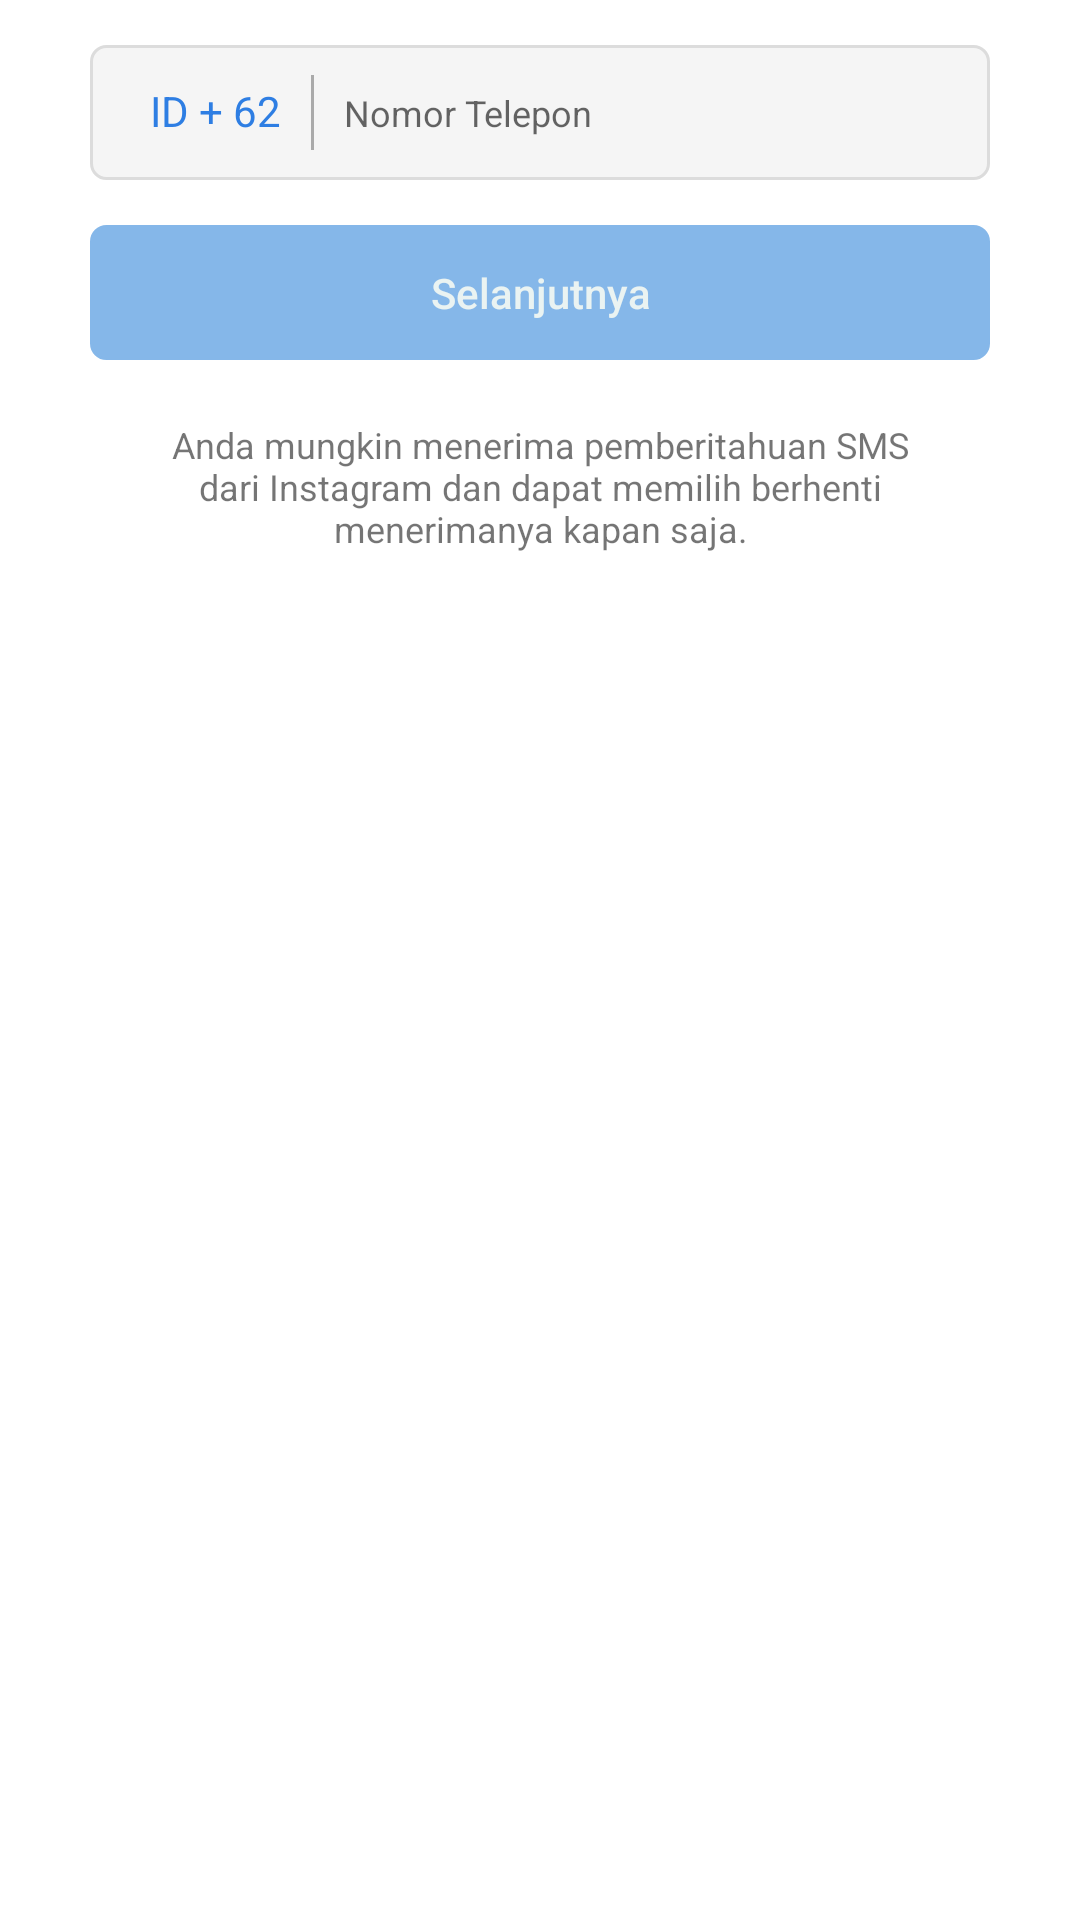

Produce the Android XML layout that renders to this screen, including the resource entries it uses.
<!-- AndroidManifest.xml: application theme AppTheme -->
<!-- res/layout/activity_telepone_fragment.xml -->
<?xml version="1.0" encoding="utf-8"?>
<RelativeLayout
    xmlns:android="http://schemas.android.com/apk/res/android"
    xmlns:app="http://schemas.android.com/apk/res-auto"
    xmlns:tools="http://schemas.android.com/tools"
    android:layout_width="match_parent"
    android:layout_height="match_parent"
    android:background="@color/white"
    tools:context=".register.fragment.EmailFragment">

    <LinearLayout
        android:id="@+id/linear_layout_one"
        android:layout_width="match_parent"
        android:layout_height="45dp"
        android:layout_marginLeft="30dp"
        android:layout_marginRight="30dp"
        android:layout_marginTop="15dp"
        android:background="@drawable/border_login"
        android:orientation="horizontal">
        <TextView
            android:layout_width="wrap_content"
            android:layout_height="wrap_content"
            android:text="ID + 62"
            android:textColor="@color/blue_button_login"
            android:layout_marginLeft="20dp"/>
        <View
            android:layout_width="1dp"
            android:layout_height="wrap_content"
            android:background="#aaa"
            android:layout_marginLeft="10dp"
            android:layout_marginTop="10dp"
            android:layout_marginBottom="10dp"/>
        <EditText
            android:id="@+id/edit_text_telepon"
            android:layout_width="match_parent"
            android:layout_height="match_parent"
            android:hint="Nomor Telepon"
            android:textSize="12sp"
            android:layout_marginLeft="10dp"
            android:background="@android:color/transparent"
            android:textCursorDrawable="@drawable/custom_edit_text_cursor"/>
    </LinearLayout>

    <Button
        android:id="@+id/button_next"
        android:layout_width="match_parent"
        android:layout_height="45dp"
        android:layout_marginTop="15dp"
        android:layout_marginLeft="30dp"
        android:layout_marginRight="30dp"
        android:text="Selanjutnya"
        android:enabled="false"
        android:textAllCaps="false"
        android:textColor="#eaf3f2"
        android:background="@drawable/border_button_login_disable"
        android:layout_below="@id/linear_layout_one"/>

    <TextView
        android:id="@+id/text_view_telepon"
        android:layout_width="match_parent"
        android:layout_height="wrap_content"
        android:text="@string/register_telepon"
        android:layout_below="@id/button_next"
        android:layout_marginTop="20dp"
        android:layout_marginLeft="50dp"
        android:layout_marginRight="50dp"
        android:textSize="12sp"
        android:textAlignment="center"/>
</RelativeLayout>
<!-- resources referenced by this layout -->
<resources>
  <color name="blue_button_login">#2e7ee3</color>
  <color name="white">#FFFFFF</color>
  <!-- drawable border_button_login_disable (drawable-mdpi) -->
  <?xml version="1.0" encoding="utf-8"?>
  <shape xmlns:android="http://schemas.android.com/apk/res/android">
      <stroke android:color="@color/blue_button_login_disable" android:width="1dp" />
      <solid android:color="@color/blue_button_login_disable" />
      <corners android:radius="5dp"/>
  </shape>
  <!-- drawable border_login (drawable) -->
  <?xml version="1.0" encoding="utf-8"?>
  <shape xmlns:android="http://schemas.android.com/apk/res/android">
      <solid android:color="#f5f5f5" />
      <stroke android:width="1dp" android:color="#dcdcdc" />
      <corners android:radius="5dp"/>
  </shape>
  <!-- drawable custom_edit_text_cursor (drawable) -->
  <?xml version="1.0" encoding="utf-8"?>
  <shape xmlns:android="http://schemas.android.com/apk/res/android">
      <size android:width="2dip" />
      <solid android:color="@color/blue_button_login" />
  </shape>
  <string name="register_telepon">Anda mungkin menerima pemberitahuan SMS dari Instagram dan dapat memilih berhenti menerimanya kapan saja.</string>
  <style name="AppTheme" parent="Theme.AppCompat.Light.NoActionBar">
          
          <item name="colorPrimary">@color/colorPrimary</item>
          <item name="colorPrimaryDark">@color/white</item>
          <item name="colorAccent">@color/colorAccent</item>
      </style>
  <color name="blue_button_login_disable">#85b7e9</color>
  <color name="colorPrimary">#3F51B5</color>
  <color name="colorAccent">#FF4081</color>
</resources>
